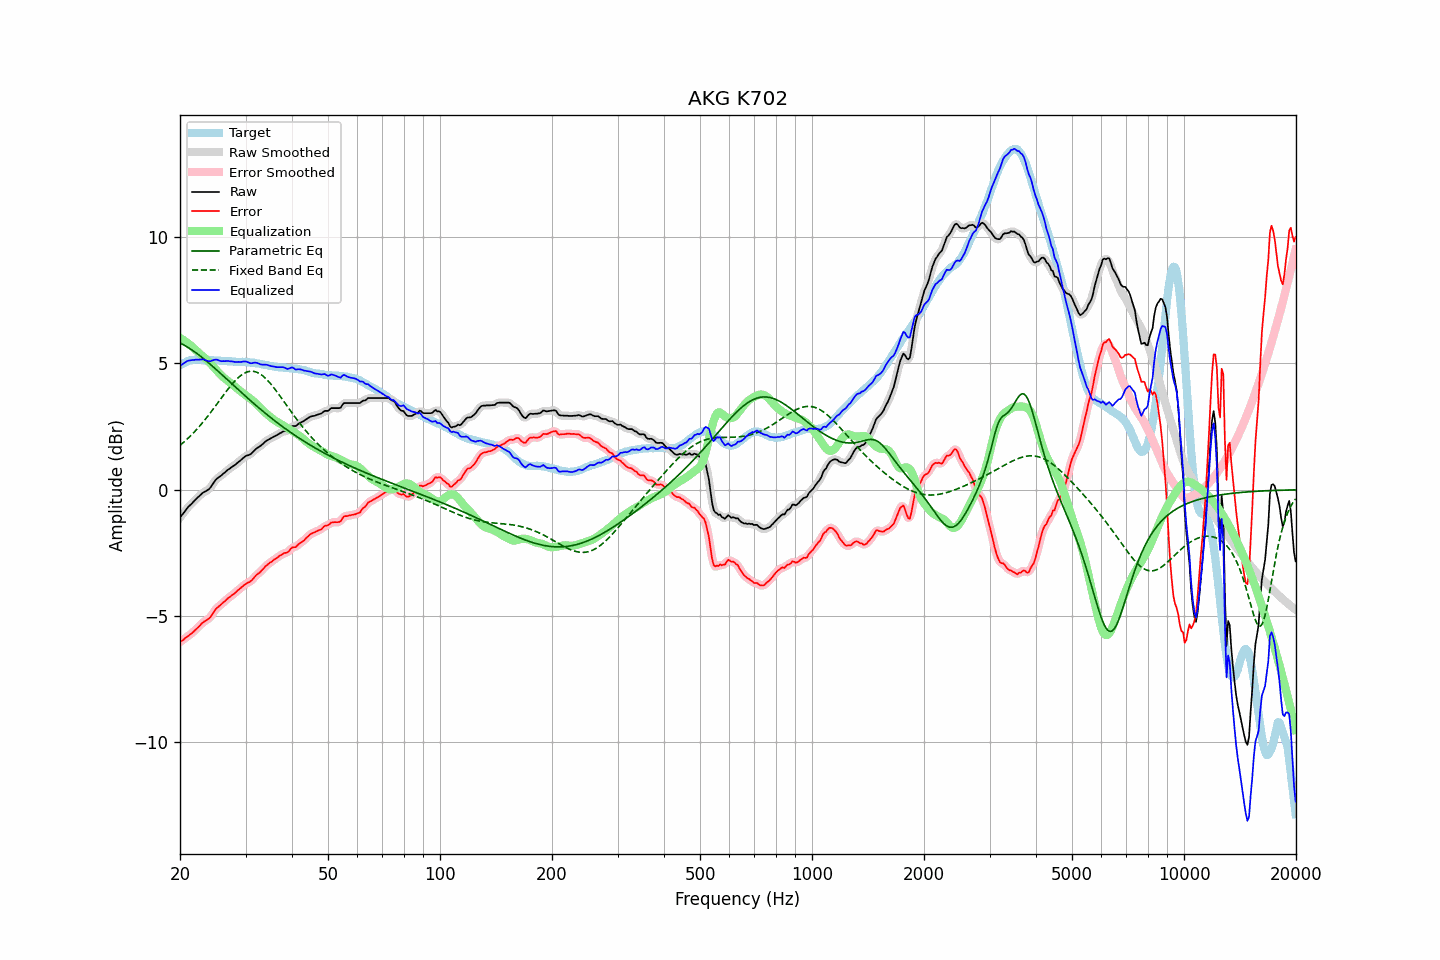

Values plotted in this chart, from the file beside it:
frequency, raw, error, smoothed, error_smoothed, equalization, parametric_eq, fixed_band_eq, equalized_raw, equalized_smoothed, target
20.00, -1.10, -6.03, -1.10, -6.03, 6.01, 5.81, 1.76, 4.91, 4.91, 4.93
20.20, -1.02, -5.99, -1.02, -5.98, 5.97, 5.78, 1.81, 4.95, 4.95, 4.97
20.40, -0.94, -5.94, -0.94, -5.94, 5.93, 5.74, 1.86, 4.99, 5.00, 5.01
20.61, -0.86, -5.89, -0.85, -5.89, 5.89, 5.71, 1.92, 5.03, 5.03, 5.03
20.81, -0.77, -5.83, -0.77, -5.84, 5.84, 5.67, 1.98, 5.08, 5.07, 5.07
21.02, -0.69, -5.79, -0.70, -5.79, 5.80, 5.63, 2.04, 5.11, 5.10, 5.10
21.23, -0.63, -5.74, -0.63, -5.75, 5.75, 5.59, 2.10, 5.12, 5.12, 5.11
21.44, -0.57, -5.70, -0.56, -5.70, 5.69, 5.55, 2.16, 5.13, 5.13, 5.13
21.66, -0.50, -5.64, -0.50, -5.64, 5.64, 5.51, 2.23, 5.14, 5.14, 5.14
21.87, -0.44, -5.58, -0.44, -5.58, 5.58, 5.46, 2.29, 5.14, 5.14, 5.14
22.09, -0.37, -5.52, -0.37, -5.52, 5.52, 5.42, 2.36, 5.15, 5.15, 5.15
22.31, -0.31, -5.46, -0.31, -5.46, 5.46, 5.37, 2.43, 5.15, 5.15, 5.15
22.54, -0.25, -5.40, -0.25, -5.40, 5.40, 5.32, 2.50, 5.15, 5.15, 5.15
22.76, -0.19, -5.33, -0.19, -5.33, 5.34, 5.27, 2.58, 5.16, 5.16, 5.14
22.99, -0.13, -5.26, -0.14, -5.27, 5.29, 5.22, 2.65, 5.16, 5.16, 5.13
23.22, -0.09, -5.22, -0.09, -5.22, 5.24, 5.17, 2.73, 5.15, 5.15, 5.13
23.45, -0.06, -5.18, -0.06, -5.18, 5.19, 5.12, 2.81, 5.13, 5.13, 5.12
23.69, -0.02, -5.14, -0.02, -5.15, 5.13, 5.07, 2.89, 5.11, 5.10, 5.12
23.92, 0.02, -5.10, 0.03, -5.10, 5.06, 5.01, 2.97, 5.08, 5.09, 5.12
24.16, 0.09, -5.04, 0.10, -5.03, 5.00, 4.96, 3.05, 5.09, 5.09, 5.13
24.40, 0.19, -4.94, 0.19, -4.94, 4.93, 4.90, 3.14, 5.12, 5.11, 5.13
24.65, 0.28, -4.84, 0.28, -4.84, 4.85, 4.85, 3.22, 5.13, 5.14, 5.12
24.89, 0.37, -4.75, 0.37, -4.75, 4.78, 4.79, 3.31, 5.15, 5.15, 5.12
25.14, 0.44, -4.68, 0.44, -4.68, 4.71, 4.73, 3.40, 5.15, 5.14, 5.12
25.39, 0.49, -4.63, 0.49, -4.62, 4.63, 4.67, 3.48, 5.13, 5.12, 5.12
25.65, 0.53, -4.58, 0.54, -4.57, 4.57, 4.62, 3.57, 5.10, 5.10, 5.11
25.91, 0.58, -4.52, 0.58, -4.52, 4.51, 4.56, 3.66, 5.09, 5.09, 5.10
26.16, 0.64, -4.45, 0.64, -4.46, 4.45, 4.50, 3.74, 5.09, 5.09, 5.10
26.43, 0.69, -4.41, 0.69, -4.40, 4.40, 4.44, 3.83, 5.09, 5.09, 5.10
26.69, 0.75, -4.34, 0.75, -4.34, 4.35, 4.38, 3.91, 5.10, 5.10, 5.10
26.96, 0.80, -4.28, 0.80, -4.29, 4.30, 4.33, 3.99, 5.10, 5.09, 5.08
27.23, 0.84, -4.24, 0.85, -4.24, 4.24, 4.27, 4.07, 5.08, 5.09, 5.08
27.50, 0.89, -4.19, 0.89, -4.19, 4.19, 4.21, 4.15, 5.08, 5.08, 5.08
27.77, 0.93, -4.14, 0.93, -4.15, 4.14, 4.15, 4.23, 5.07, 5.07, 5.07
28.05, 0.97, -4.10, 0.98, -4.09, 4.09, 4.09, 4.30, 5.06, 5.06, 5.07
28.33, 1.02, -4.04, 1.02, -4.04, 4.03, 4.03, 4.36, 5.06, 5.06, 5.06
28.62, 1.08, -3.98, 1.08, -3.98, 3.98, 3.98, 4.42, 5.06, 5.06, 5.06
28.90, 1.13, -3.93, 1.13, -3.93, 3.93, 3.92, 4.48, 5.06, 5.06, 5.06
29.19, 1.18, -3.88, 1.19, -3.88, 3.88, 3.86, 4.53, 5.06, 5.06, 5.06
29.48, 1.24, -3.83, 1.24, -3.82, 3.83, 3.80, 4.57, 5.07, 5.07, 5.07
29.78, 1.29, -3.77, 1.29, -3.77, 3.78, 3.75, 4.61, 5.08, 5.08, 5.06
30.08, 1.34, -3.73, 1.33, -3.73, 3.74, 3.69, 4.64, 5.08, 5.07, 5.07
30.38, 1.36, -3.68, 1.36, -3.69, 3.69, 3.63, 4.67, 5.05, 5.05, 5.04
30.68, 1.38, -3.66, 1.38, -3.66, 3.64, 3.57, 4.68, 5.02, 5.03, 5.04
30.99, 1.41, -3.62, 1.42, -3.62, 3.59, 3.52, 4.69, 5.00, 5.01, 5.03
31.30, 1.47, -3.56, 1.47, -3.56, 3.54, 3.46, 4.69, 5.01, 5.01, 5.03
31.61, 1.54, -3.49, 1.54, -3.49, 3.49, 3.41, 4.68, 5.03, 5.02, 5.03
31.93, 1.60, -3.41, 1.60, -3.42, 3.43, 3.35, 4.67, 5.03, 5.03, 5.01
32.24, 1.65, -3.35, 1.65, -3.35, 3.37, 3.30, 4.64, 5.02, 5.02, 5.00
32.57, 1.69, -3.31, 1.69, -3.30, 3.30, 3.24, 4.61, 4.99, 4.99, 5.00
32.89, 1.73, -3.25, 1.73, -3.25, 3.24, 3.19, 4.58, 4.97, 4.97, 4.98
33.22, 1.78, -3.18, 1.78, -3.18, 3.17, 3.14, 4.53, 4.95, 4.96, 4.96
33.55, 1.84, -3.12, 1.84, -3.11, 3.11, 3.08, 4.48, 4.95, 4.95, 4.96
33.89, 1.90, -3.04, 1.90, -3.05, 3.05, 3.03, 4.42, 4.95, 4.95, 4.94
34.23, 1.95, -2.99, 1.95, -2.99, 3.00, 2.98, 4.36, 4.95, 4.94, 4.94
34.57, 1.98, -2.93, 1.98, -2.93, 2.94, 2.93, 4.30, 4.92, 4.93, 4.92
34.92, 2.02, -2.88, 2.02, -2.89, 2.89, 2.88, 4.22, 4.91, 4.91, 4.90
35.27, 2.05, -2.85, 2.05, -2.84, 2.84, 2.83, 4.15, 4.89, 4.89, 4.90
35.62, 2.09, -2.79, 2.09, -2.80, 2.79, 2.78, 4.07, 4.88, 4.88, 4.88
35.97, 2.12, -2.75, 2.12, -2.75, 2.75, 2.73, 3.99, 4.87, 4.86, 4.87
... 635 more rows
